Labelled photos from "plantvillage", an image-classification folder in SnaetWarre/Research_Project_Rust_Semi-Supervised_Learning. The possible labels are: apple apple scab, apple black rot, apple cedar apple rust, cherry including sour healthy, corn (maize) cercospora leaf spot gray leaf spot, corn maize northern leaf blight, grape healthy, peach healthy, pepper bell bacterial spot, potato healthy, raspberry healthy, strawberry healthy, tomato leaf mold, tomato mosaic virus.

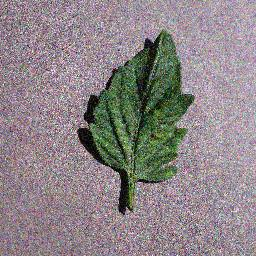
Label: tomato mosaic virus

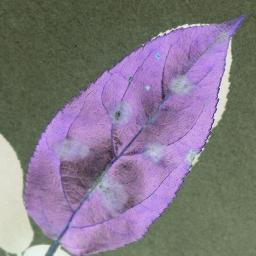
Label: apple apple scab

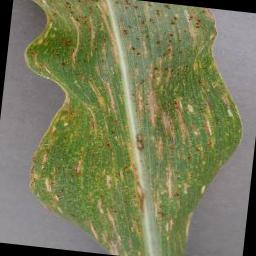
Label: corn (maize) cercospora leaf spot gray leaf spot

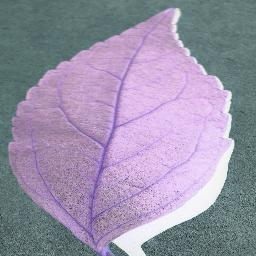
Label: cherry including sour healthy

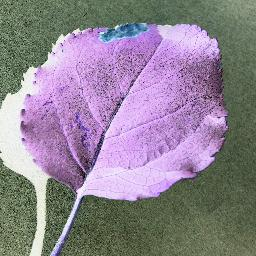
Label: apple black rot

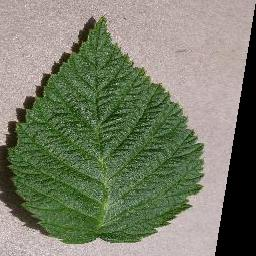
Label: raspberry healthy
